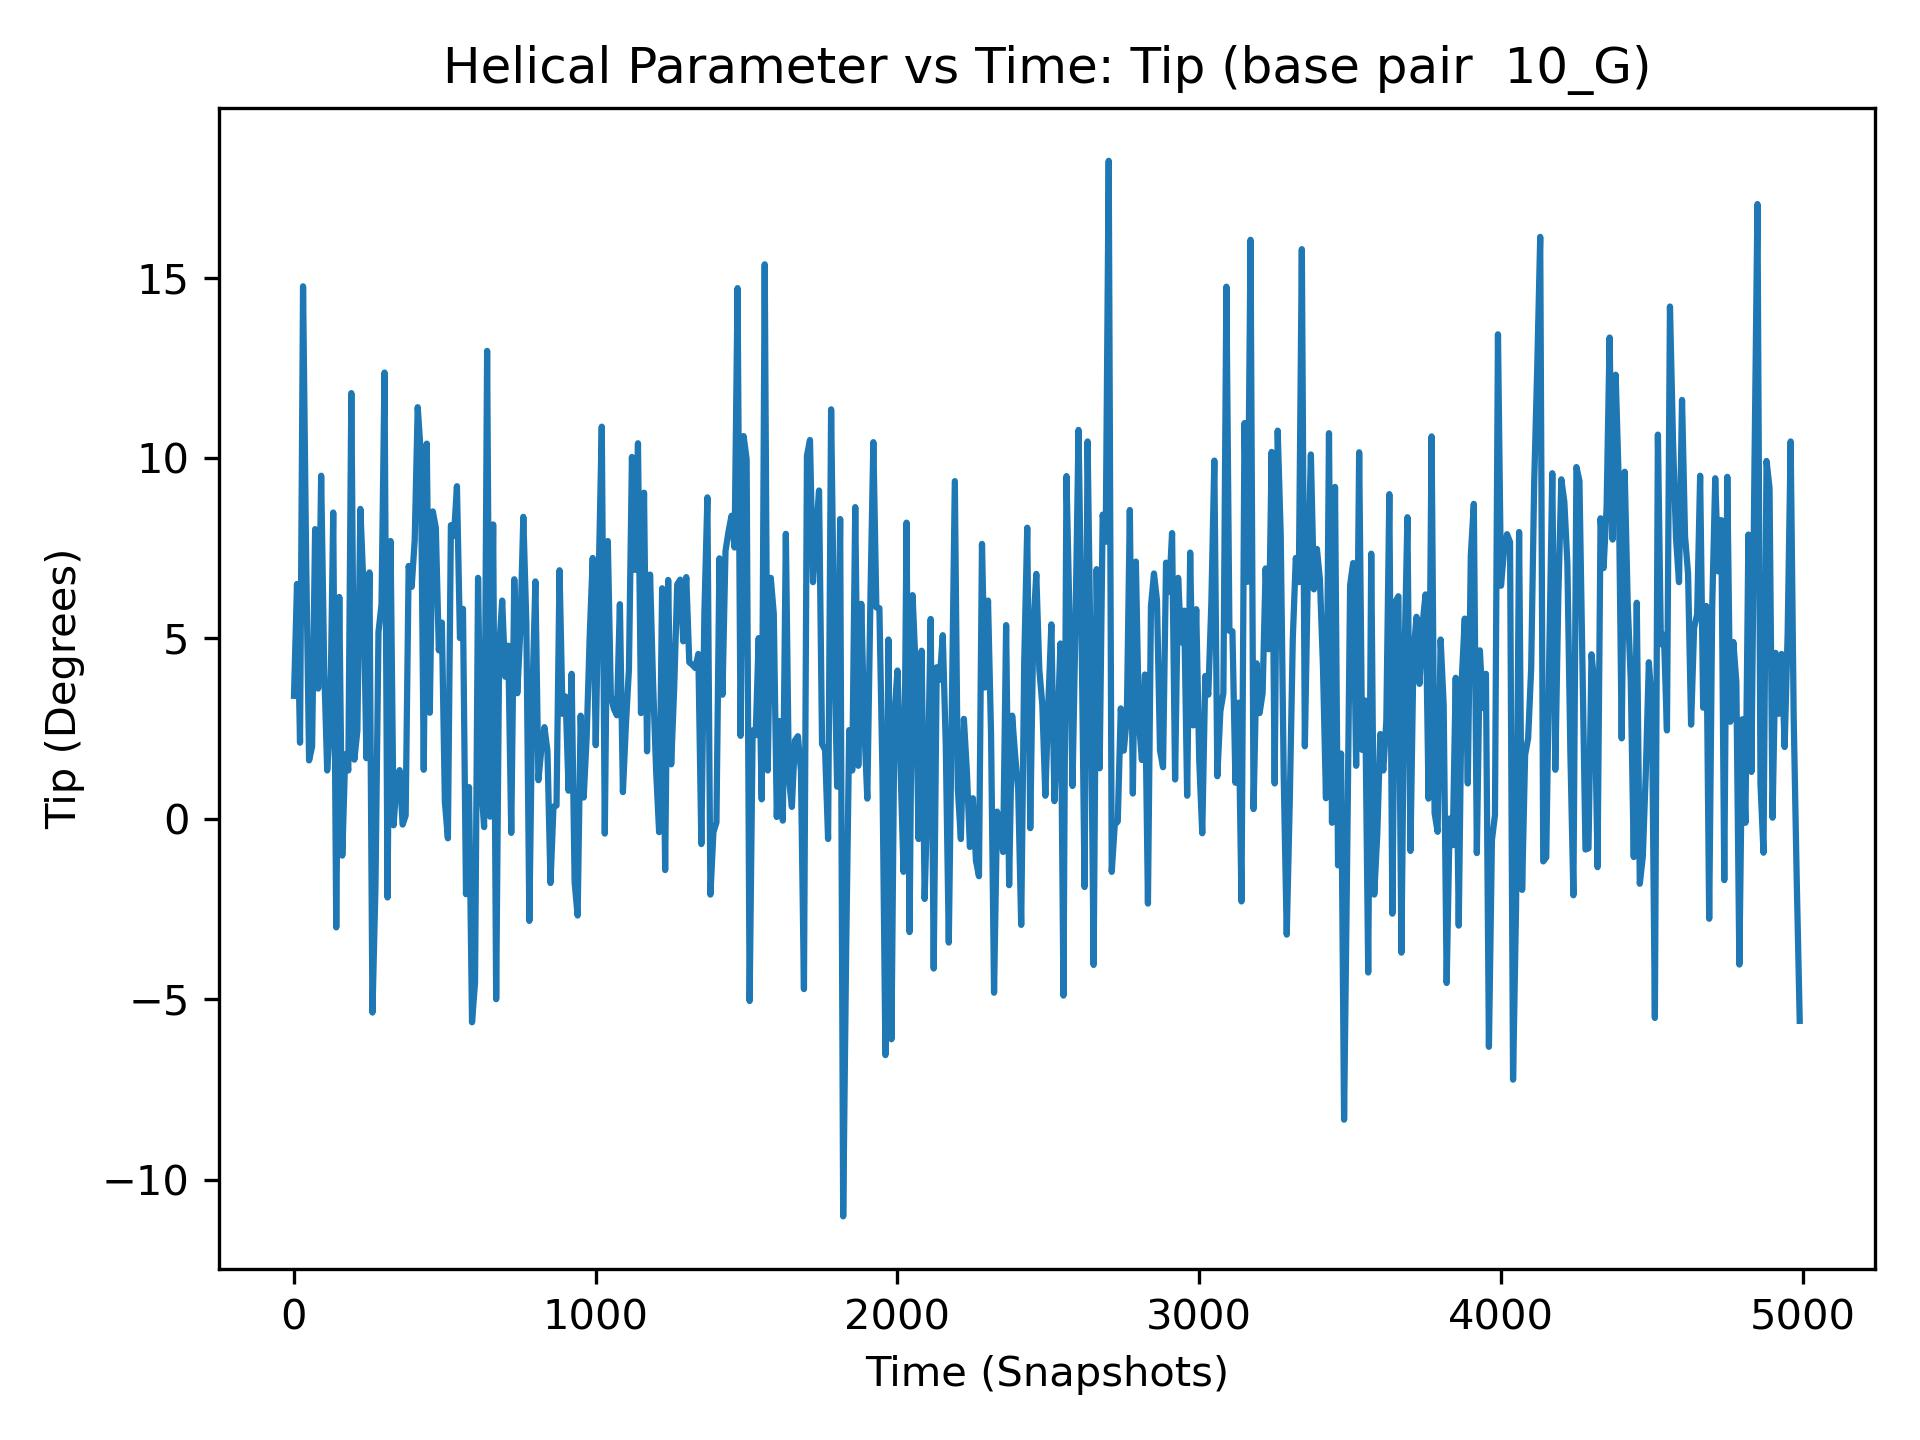

The file beside this chart, header and first rows:
, 10_G
0, 3.41
1, 7.34
2, 9.27
3, 2.53
4, 0.93
5, 2.11
6, -0.05
7, 5.1
8, 3.72
9, -5.68
10, 6.51
11, -0.35
12, 4.87
13, 6.27
14, -1.8
15, 9.0
16, -1.29
17, 2.23
18, 2.82
19, 2.38
20, 2.11
21, 2.16
22, -4.3
23, -1.44
24, 11.32
25, 9.36
26, 4.49
27, -0.31
28, 0.59
29, -0.19
30, 14.76
31, 6.89
32, 1.57
33, 4.43
34, -0.65
35, -0.35
36, 8.98
37, 9.19
38, 1.69
39, 7.49
40, 7.39
41, 8.21
42, 7.48
43, 10.44
44, 8.27
45, 6.87
46, 3.95
47, 8.98
48, 14.97
49, 1.62
50, 1.62
51, 3.75
52, -2.67
53, -2.06
54, 3.13
55, 2.01
56, 1.27
57, 8.46
58, -3.28
59, -2.95
... 4,940 more rows
